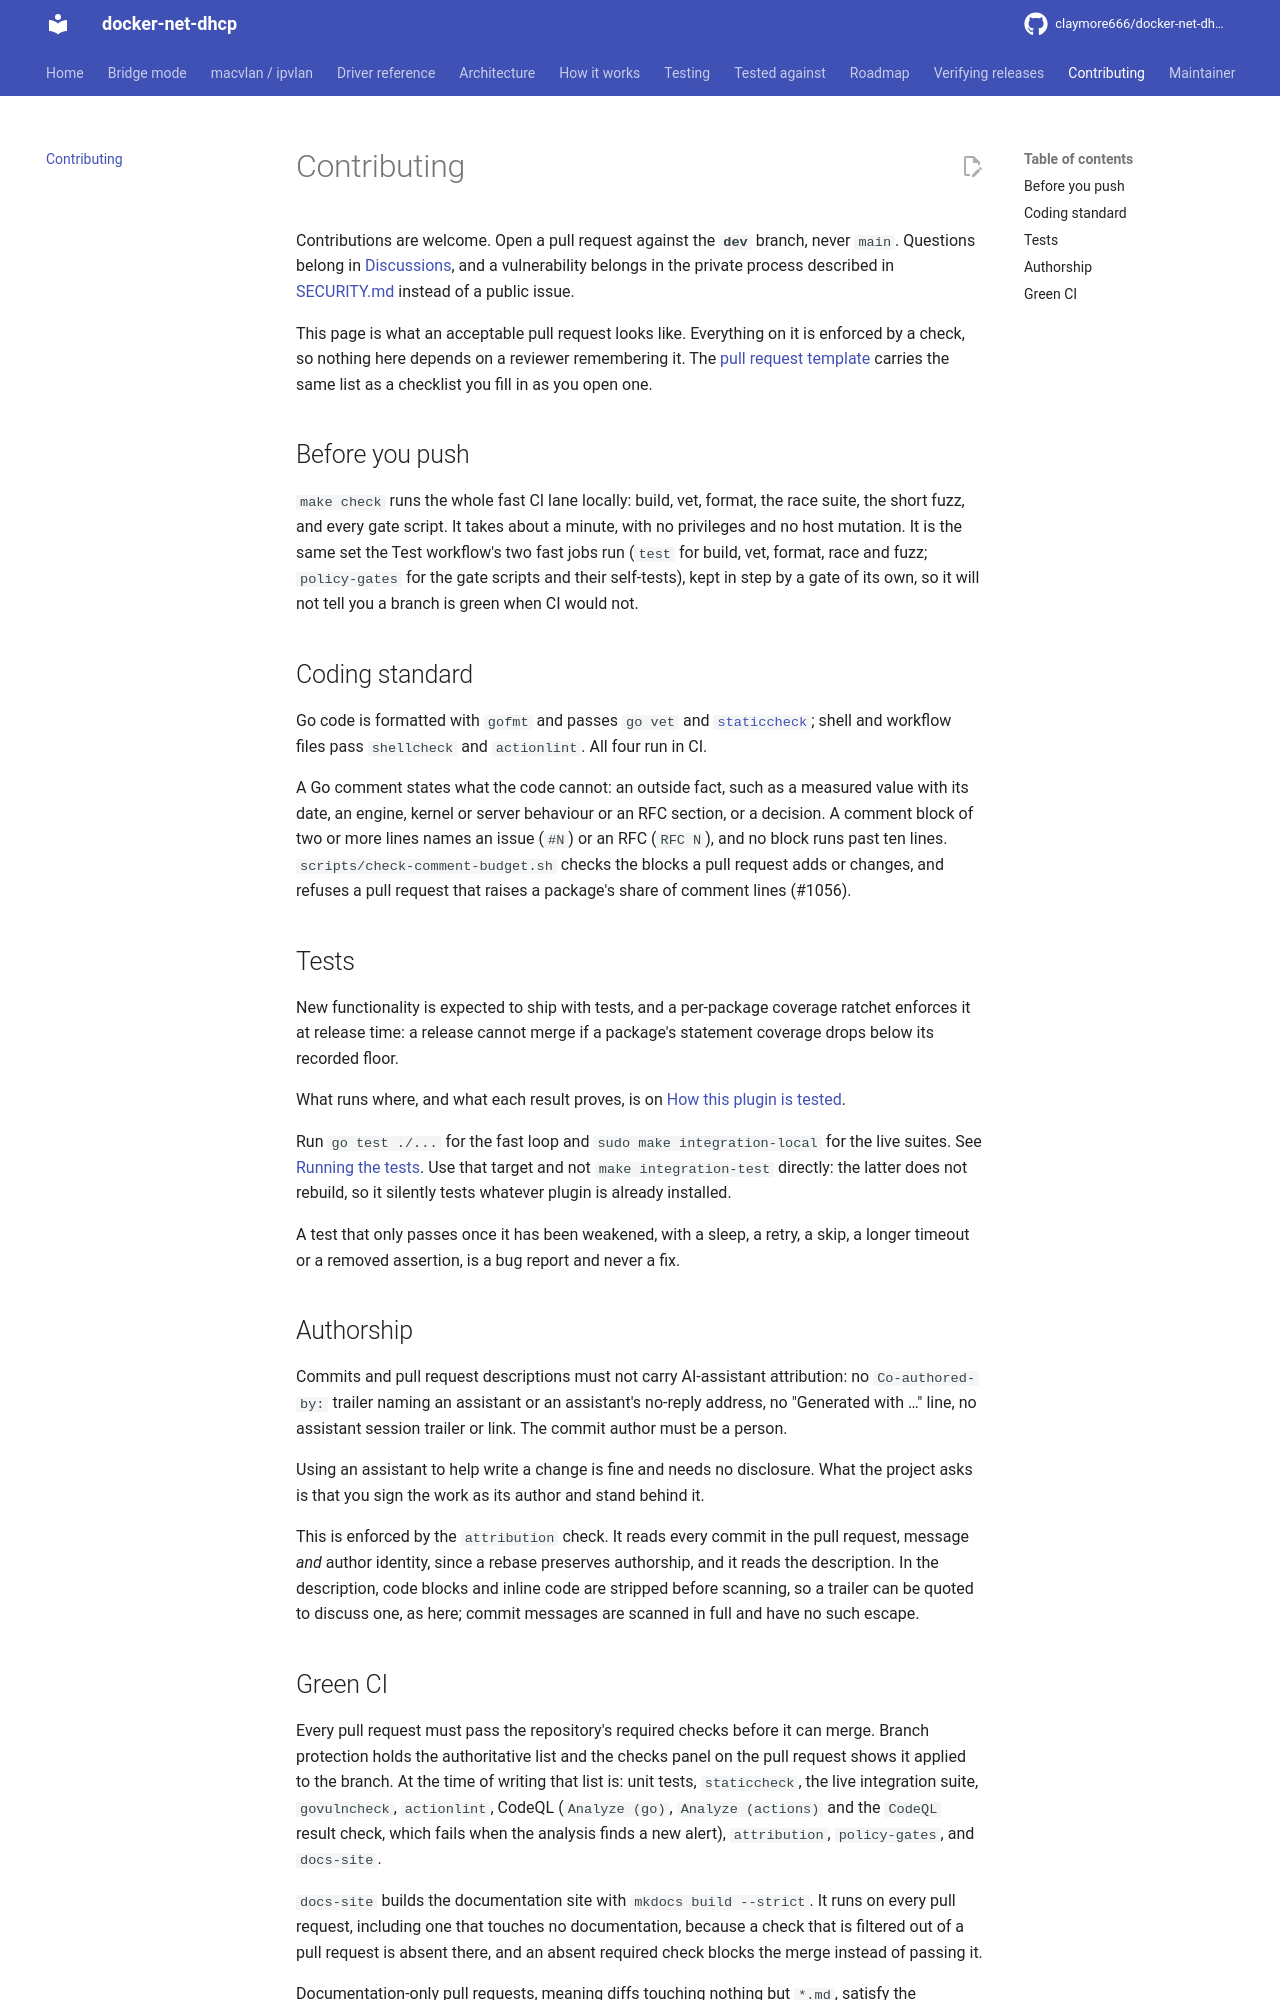

repository: claymore666/docker-net-dhcp · page: v2.8.0-rc3/contributing/index.html · generator: mkdocs

# Contributing

Contributions are welcome. Open a pull request against the **`dev`**
branch, never `main`. Questions belong in
[Discussions](https://github.com/claymore666/docker-net-dhcp/discussions/new?category=q-a),
and a vulnerability belongs in the private process described in
[SECURITY.md](https://github.com/claymore666/docker-net-dhcp/blob/main/SECURITY.md)
instead of a public issue.

This page is what an acceptable pull request looks like. Everything on it
is enforced by a check, so nothing here depends on a reviewer remembering
it. The
[pull request template](https://github.com/claymore666/docker-net-dhcp/blob/main/.github/PULL_REQUEST_TEMPLATE.md)
carries the same list as a checklist you fill in as you open one.

## Before you push

`make check` runs the whole fast CI lane locally: build, vet, format,
the race suite, the short fuzz, and every gate script. It takes about a
minute, with no privileges and no host mutation. It is the same set the
Test workflow's two fast jobs run (`test` for build, vet, format, race
and fuzz; `policy-gates` for the gate scripts and their self-tests),
kept in step by a gate of its own, so it will not tell you a branch is
green when CI would not.

## Coding standard

Go code is formatted with `gofmt` and passes `go vet` and
[`staticcheck`](https://staticcheck.dev/); shell and workflow files pass
`shellcheck` and `actionlint`. All four run in CI.

A Go comment states what the code cannot: an outside fact, such as a
measured value with its date, an engine, kernel or server behaviour or an
RFC section, or a decision. A comment block of two or more lines names an
issue (`#N`) or an RFC (`RFC N`), and no block runs past ten lines.
`scripts/check-comment-budget.sh` checks the blocks a pull request adds or
changes, and refuses a pull request that raises a package's share of
comment lines (#1056).

## Tests

New functionality is expected to ship with tests, and a per-package
coverage ratchet enforces it at release time: a release cannot merge if a
package's statement coverage drops below its recorded floor.

What runs where, and what each result proves, is on
[How this plugin is tested](testing.md).

Run `go test ./...` for the fast loop and `sudo make integration-local`
for the live suites. See
[Running the tests](internals.md#running-the-tests). Use that target and
not `make integration-test` directly: the latter does not rebuild, so it
silently tests whatever plugin is already installed.

A test that only passes once it has been weakened, with a sleep, a
retry, a skip, a longer timeout or a removed assertion, is a bug report
and never a fix.

## Authorship

Commits and pull request descriptions must not carry AI-assistant
attribution: no `Co-authored-by:` trailer naming an assistant or an
assistant's no-reply address, no "Generated with …" line, no assistant
session trailer or link. The commit author must be a person.

Using an assistant to help write a change is fine and needs no
disclosure. What the project asks is that you sign the work as its author
and stand behind it.

This is enforced by the `attribution` check. It reads every commit in
the pull request, message *and* author identity, since a rebase
preserves authorship, and it reads the description. In the description,
code blocks and inline code are stripped before scanning, so a trailer
can be quoted to discuss one, as here; commit messages are scanned in
full and have no such escape.
